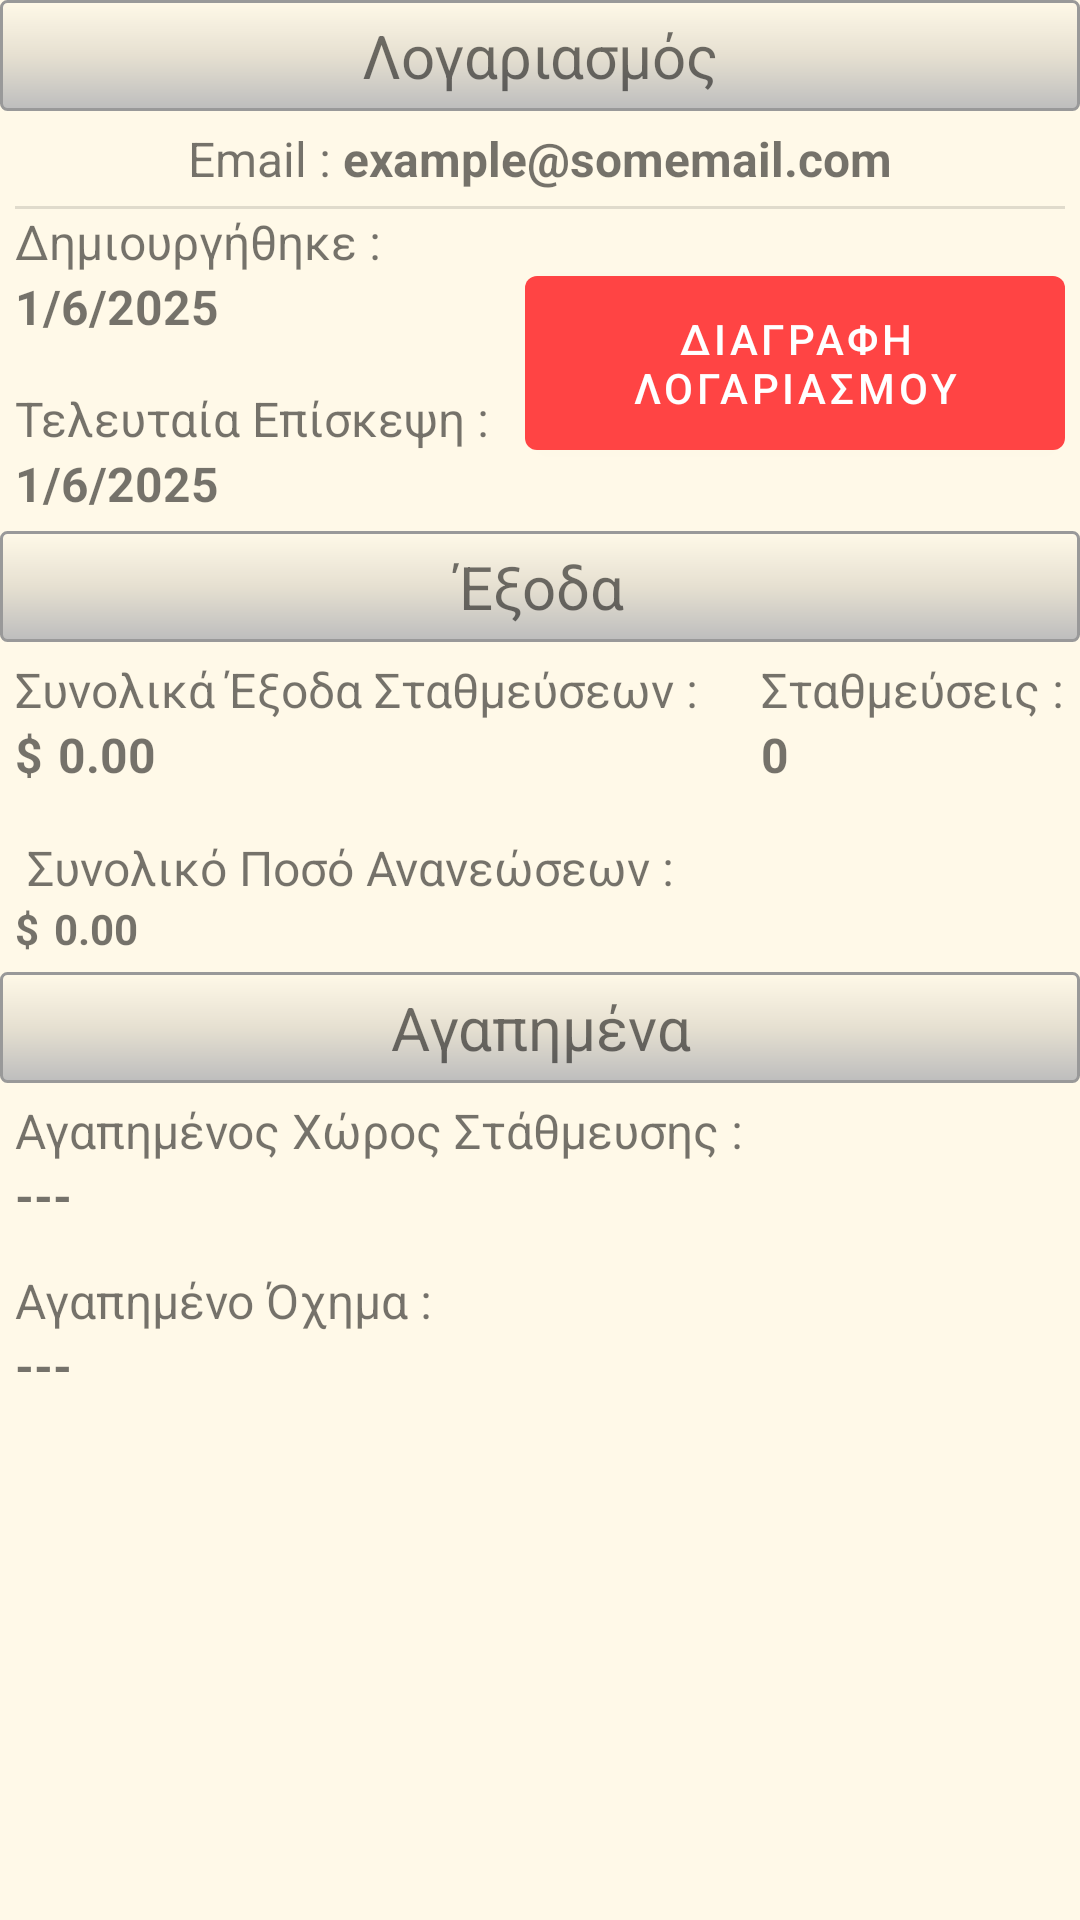

This screen was rendered from an Android layout file. Write that file and the resources it references.
<!-- AndroidManifest.xml: application theme Theme.HulaPark -->
<!-- res/layout/frag_user_statistics_gen_stats.xml -->
<?xml version="1.0" encoding="utf-8"?>
<androidx.constraintlayout.widget.ConstraintLayout xmlns:android="http://schemas.android.com/apk/res/android"
    xmlns:app="http://schemas.android.com/apk/res-auto"
    xmlns:tools="http://schemas.android.com/tools"
    android:layout_width="match_parent"
    android:layout_height="match_parent"
    android:background="@color/beige"
    tools:context=".UserFragments.User.UserStatisticsGenStatsFrag">

    <LinearLayout
        android:layout_width="0dp"
        android:layout_height="0dp"
        android:orientation="vertical"
        app:layout_constraintBottom_toBottomOf="parent"
        app:layout_constraintEnd_toEndOf="parent"
        app:layout_constraintStart_toStartOf="parent"
        app:layout_constraintTop_toTopOf="parent">

        <TextView
            android:id="@+id/textView"
            android:layout_width="match_parent"
            android:layout_height="wrap_content"
            android:background="@drawable/metallic_bar"
            android:text="Λογαριασμός"
            android:paddingVertical="5dp"
            android:textSize="20sp"
            android:textAlignment="center"
        />

        <androidx.constraintlayout.widget.ConstraintLayout
            android:layout_width="match_parent"
            android:padding="5dp"
            android:layout_height="140dp">

            <LinearLayout
                android:id="@+id/linearLayout4"
                android:layout_width="match_parent"
                android:layout_height="wrap_content"
                android:gravity="center"
                android:orientation="horizontal"
                app:layout_constraintEnd_toEndOf="parent"
                app:layout_constraintStart_toStartOf="parent"
                app:layout_constraintTop_toTopOf="parent">

                <TextView
                    android:layout_width="wrap_content"
                    android:layout_height="wrap_content"
                    android:text="Email : "
                    android:textSize="16sp" />

                <TextView
                    android:id="@+id/genStatsUserEmail"
                    android:layout_width="wrap_content"
                    android:layout_height="wrap_content"
                    android:text="example@somemail.com"
                    android:textSize="16sp"
                    android:textStyle="bold" />
            </LinearLayout>

            <TextView
                android:id="@+id/textView6"
                android:layout_width="wrap_content"
                android:layout_height="wrap_content"
                android:text="Δημιουργήθηκε : "
                android:textSize="16sp"
                app:layout_constraintStart_toStartOf="parent"
                app:layout_constraintTop_toBottomOf="@+id/divider" />

            <TextView
                android:id="@+id/genStatsUserCreated"
                android:layout_width="wrap_content"
                android:layout_height="wrap_content"
                android:text="1/6/2025"
                android:textSize="16sp"
                android:textStyle="bold"
                app:layout_constraintStart_toStartOf="@+id/textView6"
                app:layout_constraintTop_toBottomOf="@+id/textView6" />

            <View
                android:id="@+id/divider"
                android:layout_width="match_parent"
                android:layout_marginVertical="5dp"
                android:layout_height="1dp"
                android:background="?android:attr/listDivider"
                app:layout_constraintTop_toBottomOf="@+id/linearLayout4"
                tools:layout_editor_absoluteX="1dp" />

            <TextView
                android:id="@+id/textView9"
                android:layout_width="wrap_content"
                android:layout_height="wrap_content"
                android:text="Τελευταία Επίσκεψη : "
                android:textSize="16sp"
                app:layout_constraintBottom_toTopOf="@+id/genStatsUserLastVisited"
                app:layout_constraintStart_toStartOf="parent" />

            <TextView
                android:id="@+id/genStatsUserLastVisited"
                android:layout_width="wrap_content"
                android:layout_height="wrap_content"
                android:text="1/6/2025"
                android:textSize="16sp"
                android:textStyle="bold"
                app:layout_constraintBottom_toBottomOf="parent"
                app:layout_constraintStart_toStartOf="parent" />

            <com.google.android.material.button.MaterialButton
                android:id="@+id/genStatsUserDelAccount"
                app:backgroundTint="@android:color/holo_red_light"
                app:icon="@drawable/ic_delete"
                app:iconGravity="textStart"
                android:layout_width="180dp"
                android:text="διαγραφη λογαριασμου"
                android:layout_height="70dp"
                app:layout_constraintBottom_toBottomOf="parent"
                app:layout_constraintEnd_toEndOf="parent"
                app:layout_constraintTop_toBottomOf="@+id/divider" />
        </androidx.constraintlayout.widget.ConstraintLayout>

        <TextView
            android:id="@+id/textView2"
            android:layout_width="match_parent"
            android:layout_height="wrap_content"
            android:background="@drawable/metallic_bar"
            android:text="Έξοδα"
            android:paddingVertical="5dp"
            android:textAlignment="center"
            android:textSize="20sp" />

        <androidx.constraintlayout.widget.ConstraintLayout
            android:layout_width="match_parent"
            android:padding="5dp"
            android:layout_height="110dp">

            <TextView
                android:id="@+id/textView4"
                android:layout_width="wrap_content"
                android:layout_height="wrap_content"
                android:text="Συνολικά Έξοδα Σταθμεύσεων :"
                android:textSize="16sp"
                app:layout_constraintStart_toStartOf="parent"
                app:layout_constraintTop_toTopOf="parent" />

            <TextView
                android:id="@+id/textView11"
                android:layout_width="wrap_content"
                android:layout_height="wrap_content"
                android:layout_marginStart="4dp"
                android:text="Συνολικό Ποσό Ανανεώσεων :"
                android:textSize="16sp"
                app:layout_constraintBottom_toTopOf="@+id/genStatsUserTotalCredit"
                app:layout_constraintStart_toStartOf="parent" />

            <TextView
                android:id="@+id/textView12"
                android:layout_width="wrap_content"
                android:layout_height="wrap_content"
                android:text="$"
                android:textSize="16sp"
                android:textStyle="bold"
                app:layout_constraintStart_toStartOf="@+id/textView4"
                app:layout_constraintTop_toBottomOf="@+id/textView4" />

            <TextView
                android:id="@+id/genStatsUserTotalCost"
                android:layout_width="wrap_content"
                android:layout_height="wrap_content"
                android:layout_marginLeft="5dp"
                android:text="0.00"
                android:textSize="16sp"
                android:textStyle="bold"
                app:layout_constraintBottom_toBottomOf="@+id/textView12"
                app:layout_constraintStart_toEndOf="@+id/textView12" />

            <TextView
                android:id="@+id/textView14"
                android:layout_width="wrap_content"
                android:layout_height="wrap_content"
                android:text="$"
                android:textStyle="bold"
                app:layout_constraintBottom_toBottomOf="@+id/genStatsUserTotalCredit"
                app:layout_constraintStart_toStartOf="parent" />

            <TextView
                android:id="@+id/genStatsUserTotalCredit"
                android:layout_width="wrap_content"
                android:layout_height="wrap_content"
                android:text="0.00"
                android:layout_marginLeft="5dp"
                android:textStyle="bold"
                app:layout_constraintBottom_toBottomOf="parent"
                app:layout_constraintStart_toEndOf="@+id/textView14" />

            <LinearLayout
                android:layout_width="wrap_content"
                android:layout_height="wrap_content"
                android:orientation="vertical"
                app:layout_constraintEnd_toEndOf="parent"
                app:layout_constraintTop_toTopOf="parent">

                <TextView
                    android:id="@+id/textView16"
                    android:layout_width="match_parent"
                    android:layout_height="wrap_content"
                    android:text="Σταθμεύσεις :"
                    android:textSize="16sp" />

                <TextView
                    android:id="@+id/genStatsUserParkNum"
                    android:layout_width="match_parent"
                    android:layout_height="wrap_content"
                    android:layout_marginRight="5dp"
                    android:text="0"
                    android:textAlignment="textStart"
                    android:textSize="16sp"
                    android:textStyle="bold" />
            </LinearLayout>
        </androidx.constraintlayout.widget.ConstraintLayout>

        <TextView
            android:id="@+id/textView3"
            android:layout_width="match_parent"
            android:layout_height="wrap_content"
            android:background="@drawable/metallic_bar"
            android:text="Αγαπημένα"
            android:paddingVertical="5dp"
            android:textAlignment="center"
            android:textSize="20sp" />

        <androidx.constraintlayout.widget.ConstraintLayout
            android:layout_width="match_parent"
            android:padding="5dp"
            android:layout_height="110dp">

            <TextView
                android:id="@+id/textView17"
                android:layout_width="wrap_content"
                android:layout_height="wrap_content"
                android:text="Αγαπημένο Όχημα :"
                android:textSize="16sp"
                app:layout_constraintBottom_toTopOf="@+id/genStatsUserFavVehicle"
                app:layout_constraintStart_toStartOf="@+id/genStatsUserFavVehicle" />

            <TextView
                android:id="@+id/textView18"
                android:layout_width="wrap_content"
                android:layout_height="wrap_content"
                android:text="Αγαπημένος Χώρος Στάθμευσης :"
                android:textSize="16sp"
                app:layout_constraintStart_toStartOf="parent"
                app:layout_constraintTop_toTopOf="parent" />

            <TextView
                android:id="@+id/genStatsUserFavParking"
                android:layout_width="wrap_content"
                android:layout_height="wrap_content"
                android:text="---"
                android:textSize="16sp"
                android:textStyle="bold"
                app:layout_constraintStart_toStartOf="parent"
                app:layout_constraintTop_toBottomOf="@+id/textView18" />

            <TextView
                android:id="@+id/genStatsUserFavVehicle"
                android:layout_width="wrap_content"
                android:layout_height="wrap_content"
                android:text="---"
                android:textSize="16sp"
                android:textStyle="bold"
                app:layout_constraintBottom_toBottomOf="parent"
                app:layout_constraintStart_toStartOf="parent" />
        </androidx.constraintlayout.widget.ConstraintLayout>

    </LinearLayout>
</androidx.constraintlayout.widget.ConstraintLayout>
<!-- resources referenced by this layout -->
<resources>
  <color name="beige">#FFF9E8</color>
  <!-- drawable metallic_bar (drawable) -->
  <shape xmlns:android="http://schemas.android.com/apk/res/android"
      android:shape="rectangle">
  
      
      <gradient
          android:type="linear"
          android:angle="1"
          android:startColor="@color/beige"
          android:centerColor="@color/beige_dark"
          android:endColor="@color/gray_400" />
  
      <corners android:radius="2dp" />
  
      <stroke
          android:width="1dp"
          android:color="#999999" />
  </shape>
  <style name="Theme.HulaPark" parent="Theme.MaterialComponents.DayNight.NoActionBar">
          
          <item name="colorPrimary">@color/purple_500</item>
          <item name="colorPrimaryDark">@color/purple_700</item>
          <item name="colorAccent">@color/teal_200</item>
          
          <item name="menuColor">@color/mild_purple</item>
      </style>
  <color name="beige_dark">#E6E0D1</color>
  <color name="gray_400">#FFBDBDBD</color>
  <color name="purple_500">#FF6200EE</color>
  <color name="purple_700">#FF3700B3</color>
  <color name="teal_200">#FF03DAC5</color>
  <color name="mild_purple">#a87bd9</color>
</resources>
